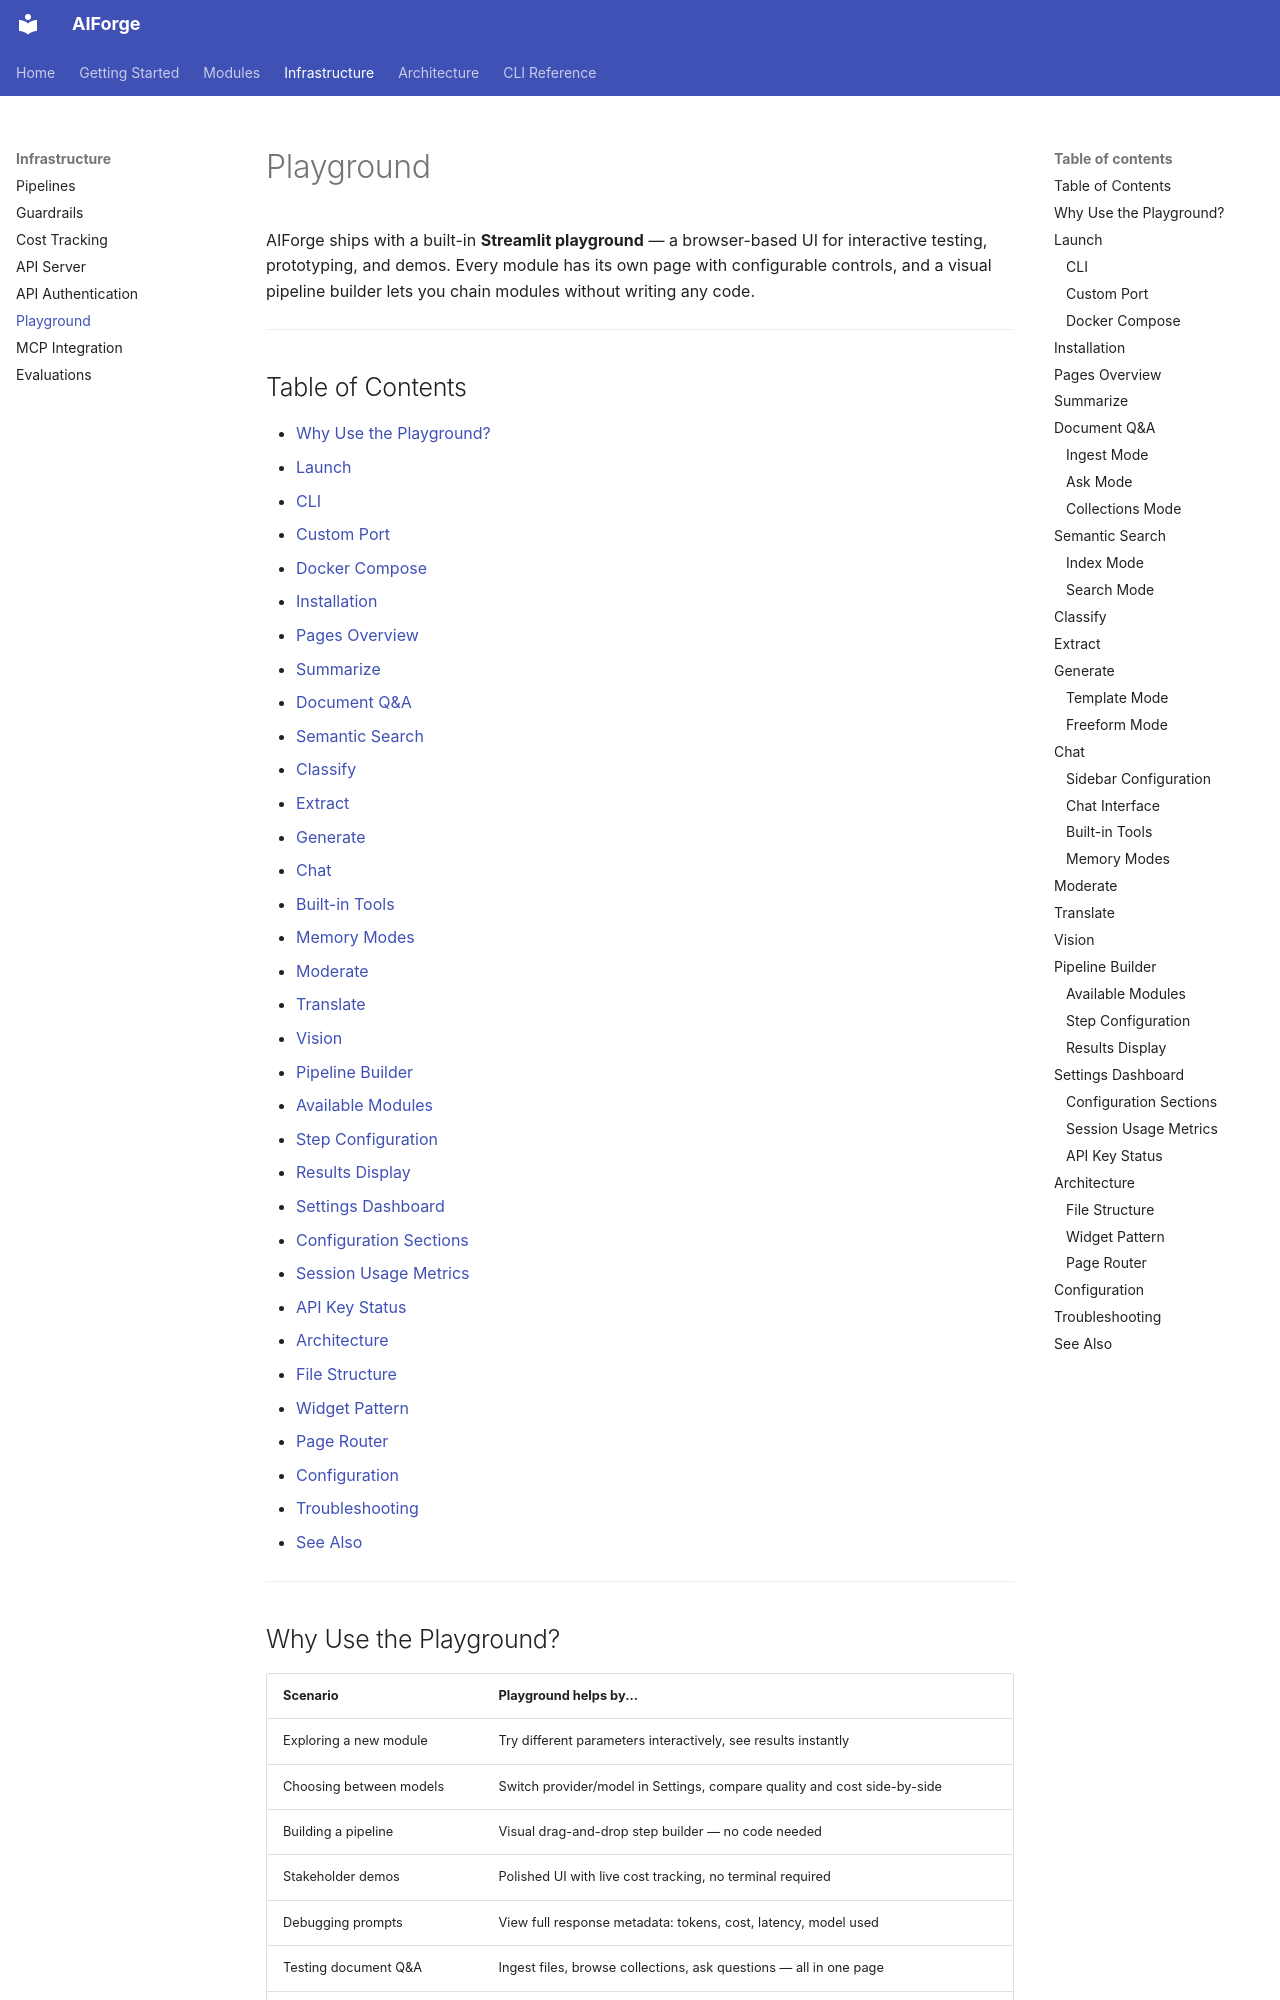

repository: kushangpatel/aiforge · page: playground/index.html · generator: mkdocs

# Playground

AIForge ships with a built-in **Streamlit playground** — a browser-based UI
for interactive testing, prototyping, and demos. Every module has its own
page with configurable controls, and a visual pipeline builder lets you chain
modules without writing any code.

---

## Table of Contents

- [Why Use the Playground?](#why-use-the-playground)
- [Launch](#launch)
  - [CLI](#cli)
  - [Custom Port](#custom-port)
  - [Docker Compose](#docker-compose)
- [Installation](#installation)
- [Pages Overview](#pages-overview)
- [Summarize](#summarize)
- [Document Q&A](#document-qa)
- [Semantic Search](#semantic-search)
- [Classify](#classify)
- [Extract](#extract)
- [Generate](#generate)
- [Chat](#chat)
  - [Built-in Tools](#built-in-tools)
  - [Memory Modes](#memory-modes)
- [Moderate](#moderate)
- [Translate](#translate)
- [Vision](#vision)
- [Pipeline Builder](#pipeline-builder)
  - [Available Modules](#available-modules)
  - [Step Configuration](#step-configuration)
  - [Results Display](#results-display)
- [Settings Dashboard](#settings-dashboard)
  - [Configuration Sections](#configuration-sections)
  - [Session Usage Metrics](#session-usage-metrics)
  - [API Key Status](#api-key-status)
- [Architecture](#architecture)
  - [File Structure](#file-structure)
  - [Widget Pattern](#widget-pattern)
  - [Page Router](#page-router)
- [Configuration](#configuration)
- [Troubleshooting](#troubleshooting)
- [See Also](#see-also)

---

## Why Use the Playground?

| Scenario | Playground helps by... |
|----------|----------------------|
| Exploring a new module | Try different parameters interactively, see results instantly |
| Choosing between models | Switch provider/model in Settings, compare quality and cost side-by-side |
| Building a pipeline | Visual drag-and-drop step builder — no code needed |
| Stakeholder demos | Polished UI with live cost tracking, no terminal required |
| Debugging prompts | View full response metadata: tokens, cost, latency, model used |
| Testing document Q&A | Ingest files, browse collections, ask questions — all in one page |
| Evaluating content safety | Run moderator checks and redaction on sample text |

---

## Launch

### CLI

```bash
aiforge playground
# Opens at http://localhost:8501
```
